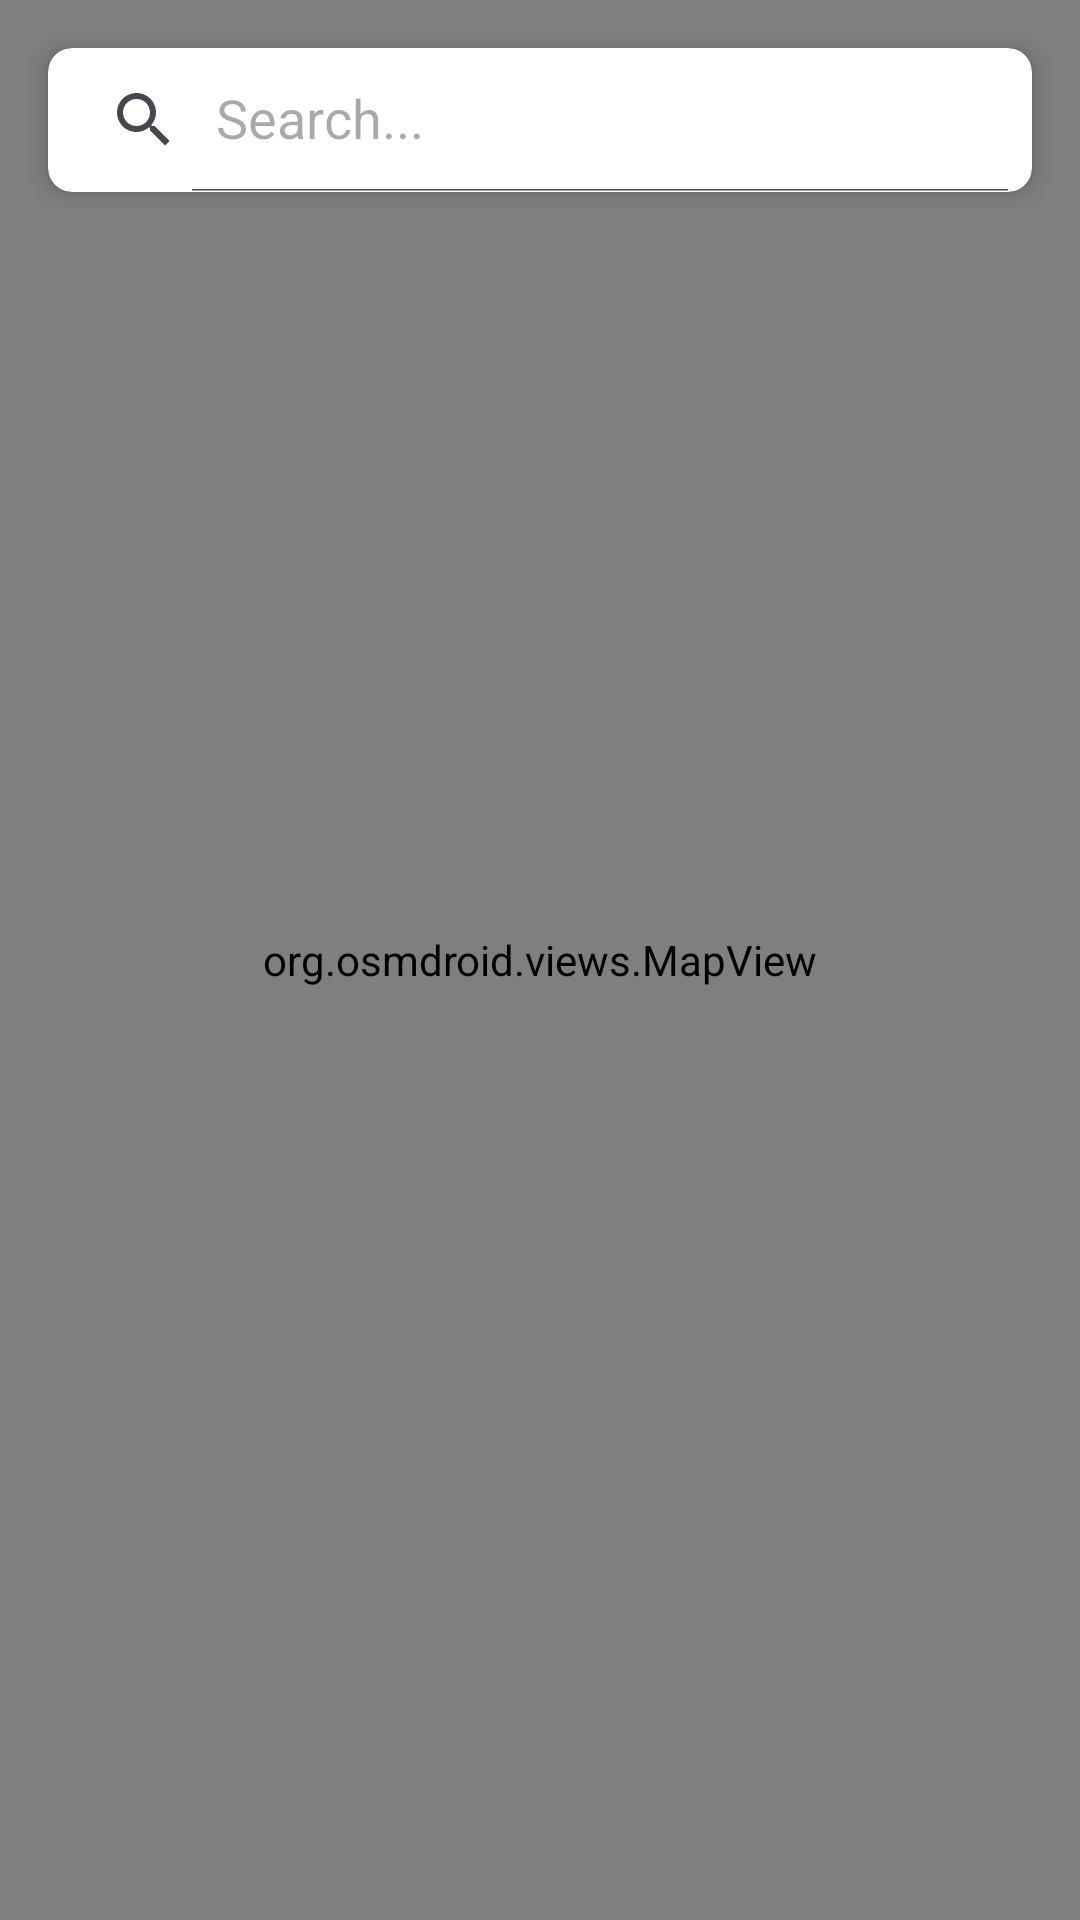

The Android layout XML behind this screen, and the referenced resources:
<!-- AndroidManifest.xml: application theme Theme.Mobile -->
<!-- res/layout/fragment_admin_tracking.xml -->
<?xml version="1.0" encoding="utf-8"?>
<androidx.coordinatorlayout.widget.CoordinatorLayout
    xmlns:android="http://schemas.android.com/apk/res/android"
    xmlns:app="http://schemas.android.com/apk/res-auto"
    android:layout_width="match_parent"
    android:layout_height="match_parent">

    <org.osmdroid.views.MapView
        android:id="@+id/mapAdmin"
        android:layout_width="match_parent"
        android:layout_height="match_parent" />

    <androidx.cardview.widget.CardView
        android:layout_width="match_parent"
        android:layout_height="wrap_content"
        android:layout_margin="16dp"
        app:cardCornerRadius="8dp"
        app:cardElevation="4dp">
        <androidx.appcompat.widget.SearchView
            android:id="@+id/searchDriver"
            android:layout_width="match_parent"
            android:layout_height="wrap_content"
            app:queryHint="Search..."
            app:iconifiedByDefault="false" />
    </androidx.cardview.widget.CardView>

    <androidx.core.widget.NestedScrollView
        android:id="@+id/rideDetailsBottomSheet"
        android:layout_width="match_parent"
        android:layout_height="wrap_content"
        android:background="@color/card_color"
        app:behavior_hideable="true"
        app:behavior_peekHeight="0dp"
        app:layout_behavior="com.google.android.material.bottomsheet.BottomSheetBehavior">
        <LinearLayout
            android:layout_width="match_parent"
            android:layout_height="wrap_content"
            android:orientation="vertical"
            android:padding="20dp"
            android:layout_marginBottom="20dp">

            <TextView
                android:id="@+id/txtDriverName"
                android:textColor="#A490F0"
                android:layout_width="wrap_content"
                android:layout_height="wrap_content"
                android:textSize="20sp"
                android:textStyle="bold"
                android:text="@string/price_save" />

            <TextView
                android:id="@+id/txtRideStatus"
                android:layout_width="wrap_content"
                android:layout_height="wrap_content"
                android:textColor="@color/accent"/>
            <View
                android:layout_width="match_parent"
                android:layout_height="1dp"
                android:background="#DDDDDD"
                android:layout_marginVertical="10dp"/>

            <TextView android:id="@+id/txtFrom" android:layout_width="wrap_content" android:layout_height="wrap_content" android:text="@string/from" android:textColor="@color/text"/>
            <TextView android:id="@+id/txtTo" android:layout_width="wrap_content" android:layout_height="wrap_content" android:text="@string/to" android:textColor="@color/text"/>
            <TextView android:id="@+id/txtPrice" android:layout_width="wrap_content" android:layout_height="wrap_content" android:text="@string/price_0_rsd" android:textColor="@color/text"/>
            <TextView android:id="@+id/txtStartTime" android:layout_width="wrap_content" android:layout_height="wrap_content" android:text="@string/start" android:textColor="@color/text"/>
            <TextView android:id="@+id/txtPassengerName"
                android:layout_width="wrap_content"
                android:layout_height="wrap_content"
                android:text="@string/passengers" android:textColor="@color/text"/>

        </LinearLayout>
    </androidx.core.widget.NestedScrollView>

</androidx.coordinatorlayout.widget.CoordinatorLayout>
<!-- resources referenced by this layout -->
<resources>
  <color name="accent">#C8E261</color>
  <color name="card_color">#3c305e</color>
  <color name="text">#E8EDFC</color>
  <string name="from">From: -</string>
  <string name="passengers">Passengers: -</string>
  <string name="price_0_rsd">Price: 0 RSD</string>
  <string name="price_save">Save</string>
  <string name="start">Start: -</string>
  <string name="to">To: -</string>
  <style name="Theme.Mobile" parent="Base.Theme.Mobile" />
  <style name="Base.Theme.Mobile" parent="Theme.Material3.DayNight.NoActionBar">
          
          
      </style>
</resources>
